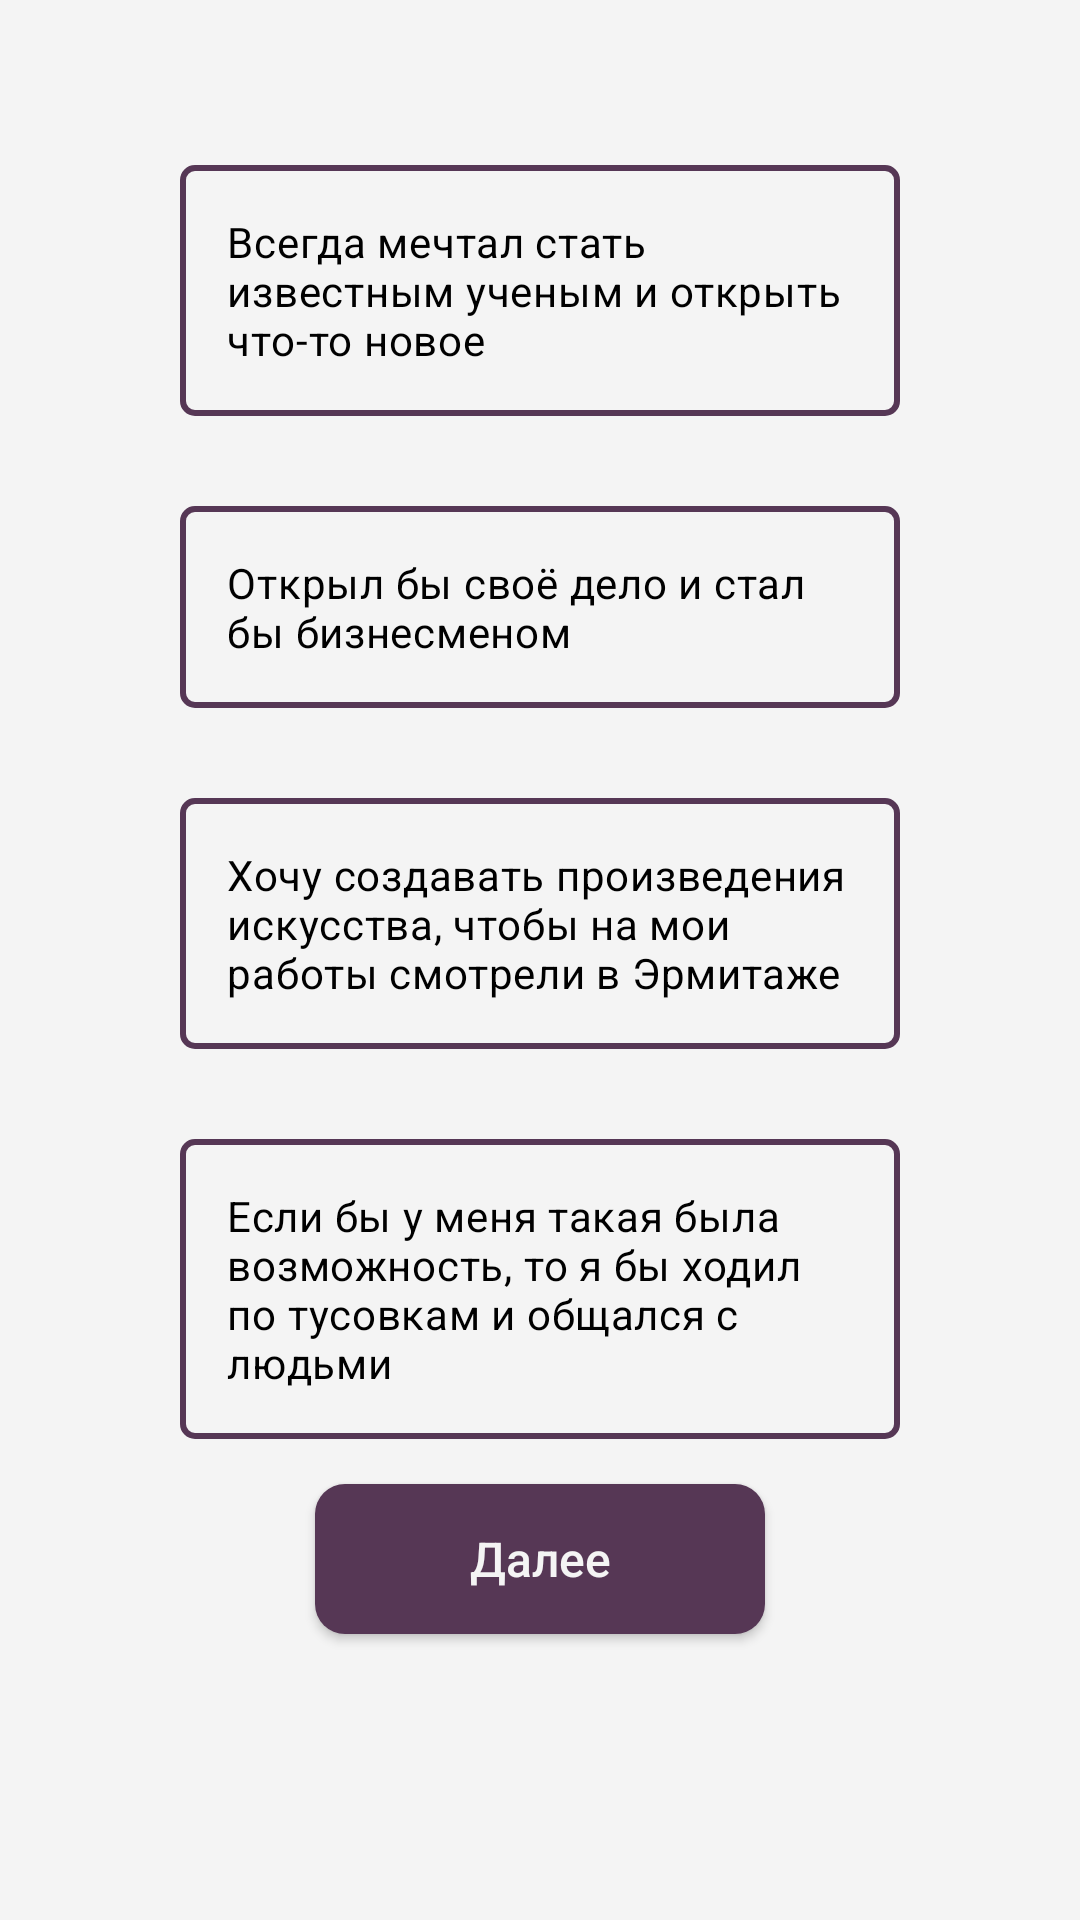

Produce the Android XML layout that renders to this screen, including the resource entries it uses.
<!-- AndroidManifest.xml: application theme Theme.BetaRhythm -->
<!-- res/layout/fragment_test_two.xml -->
<FrameLayout xmlns:android="http://schemas.android.com/apk/res/android"
    xmlns:app="http://schemas.android.com/apk/res-auto"
    xmlns:tools="http://schemas.android.com/tools"
    android:layout_width="match_parent"
    android:layout_height="match_parent"
    android:id="@+id/fragment_test_q2"
    tools:context=".TestFragmentTwo">
    <androidx.constraintlayout.widget.ConstraintLayout
        android:layout_width="match_parent"
        android:layout_height="match_parent"
        android:background="@color/background">


        <ScrollView
            android:layout_width="match_parent"
            android:layout_height="match_parent"
            app:layout_constraintBottom_toBottomOf="parent"
            app:layout_constraintEnd_toEndOf="parent"
            app:layout_constraintStart_toStartOf="parent">

            <LinearLayout
                android:layout_width="match_parent"
                android:layout_height="wrap_content"
                android:orientation="vertical">

                <RadioGroup
                    android:layout_width="match_parent"
                    android:layout_height="wrap_content"
                    android:layout_marginStart="60dp"
                    android:layout_marginTop="40dp"
                    android:layout_marginEnd="60dp">

                    <RadioButton
                        android:id="@+id/radioButton1"
                        android:layout_width="match_parent"
                        android:layout_height="wrap_content"
                        android:layout_marginVertical="15dp"
                        android:background="@drawable/answer_background"
                        android:button="@color/accent"
                        android:drawableLeft="@drawable/radio"
                        android:drawablePadding="10dp"
                        android:onClick="onRadioButtonClicked"
                        android:padding="16dp"
                        android:text="Всегда мечтал стать известным ученым и открыть что-то новое "
                        android:textColor="@color/black"
                        android:textSize="14sp" />

                    <RadioButton
                        android:id="@+id/radioButton2"
                        android:layout_width="match_parent"
                        android:layout_height="wrap_content"
                        android:layout_marginVertical="15dp"
                        android:background="@drawable/answer_background"
                        android:button="@color/accent"
                        android:drawableLeft="@drawable/radio"
                        android:drawablePadding="10dp"
                        android:padding="16dp"
                        android:text="Открыл бы своё дело и стал бы бизнесменом"
                        android:textColor="@color/black"
                        android:textSize="14sp" />

                    <RadioButton
                        android:id="@+id/radioButton3"
                        android:layout_width="match_parent"
                        android:layout_height="wrap_content"
                        android:layout_marginVertical="15dp"
                        android:background="@drawable/answer_background"
                        android:button="@color/accent"
                        android:drawableLeft="@drawable/radio"
                        android:drawablePadding="10dp"
                        android:padding="16dp"
                        android:text="Хочу создавать произведения искусства, чтобы на мои работы смотрели в Эрмитаже"
                        android:textColor="@color/black"
                        android:textSize="14sp" />

                    <RadioButton
                        android:id="@+id/radioButton4"
                        android:layout_width="match_parent"
                        android:layout_height="wrap_content"
                        android:layout_marginVertical="15dp"
                        android:background="@drawable/answer_background"
                        android:button="@color/accent"
                        android:drawableLeft="@drawable/radio"
                        android:drawablePadding="10dp"
                        android:padding="16dp"
                        android:text="Если бы у меня такая была возможность, то я бы ходил по тусовкам и общался с
людьми"
                        android:textColor="@color/black"
                        android:textSize="14sp" />
                </RadioGroup>
                <androidx.appcompat.widget.AppCompatButton
                    android:id="@+id/button_next"
                    android:layout_width="150dp"
                    android:layout_height="50dp"
                    android:layout_gravity="center"
                    android:background="@drawable/button_solid"
                    android:text="Далее"
                    android:onClick="next3"
                    android:textAllCaps="false"
                    android:textColor="@color/background"
                    android:textSize="16sp"
                    android:layout_marginBottom="30dp"
                    app:layout_constraintBottom_toBottomOf="parent"
                    app:layout_constraintEnd_toEndOf="parent"
                    app:layout_constraintStart_toStartOf="parent" />

            </LinearLayout>
        </ScrollView>


    </androidx.constraintlayout.widget.ConstraintLayout>
</FrameLayout>
<!-- resources referenced by this layout -->
<resources>
  <color name="accent">#563755</color>
  <color name="background">#F4F4F4</color>
  <color name="black">#FF000000</color>
  <!-- drawable answer_background (drawable) -->
  <?xml version="1.0" encoding="utf-8"?>
  <shape xmlns:android="http://schemas.android.com/apk/res/android" android:shape="rectangle">
      <stroke android:color="@color/accent" android:width="2dp"></stroke>
      <corners android:radius="4dp"></corners>
  </shape>
  <!-- drawable button_solid (drawable) -->
  <?xml version="1.0" encoding="utf-8"?>
  <shape xmlns:android="http://schemas.android.com/apk/res/android" android:shape="rectangle">
      <corners android:radius="10dp"></corners>
      <solid android:color="@color/accent"></solid>
  </shape>
  <style name="Theme.BetaRhythm" parent="Base.Theme.BetaRhythm" />
  <style name="Base.Theme.BetaRhythm" parent="Theme.Material3.DayNight.NoActionBar">
          
          <item name="colorPrimaryDark">@color/accent</item>
          <item name="android:navigationBarColor">@color/background</item>
          <item name="android:windowLightStatusBar">false</item>
          <item name="android:windowIsTranslucent">true</item>
      </style>
</resources>
